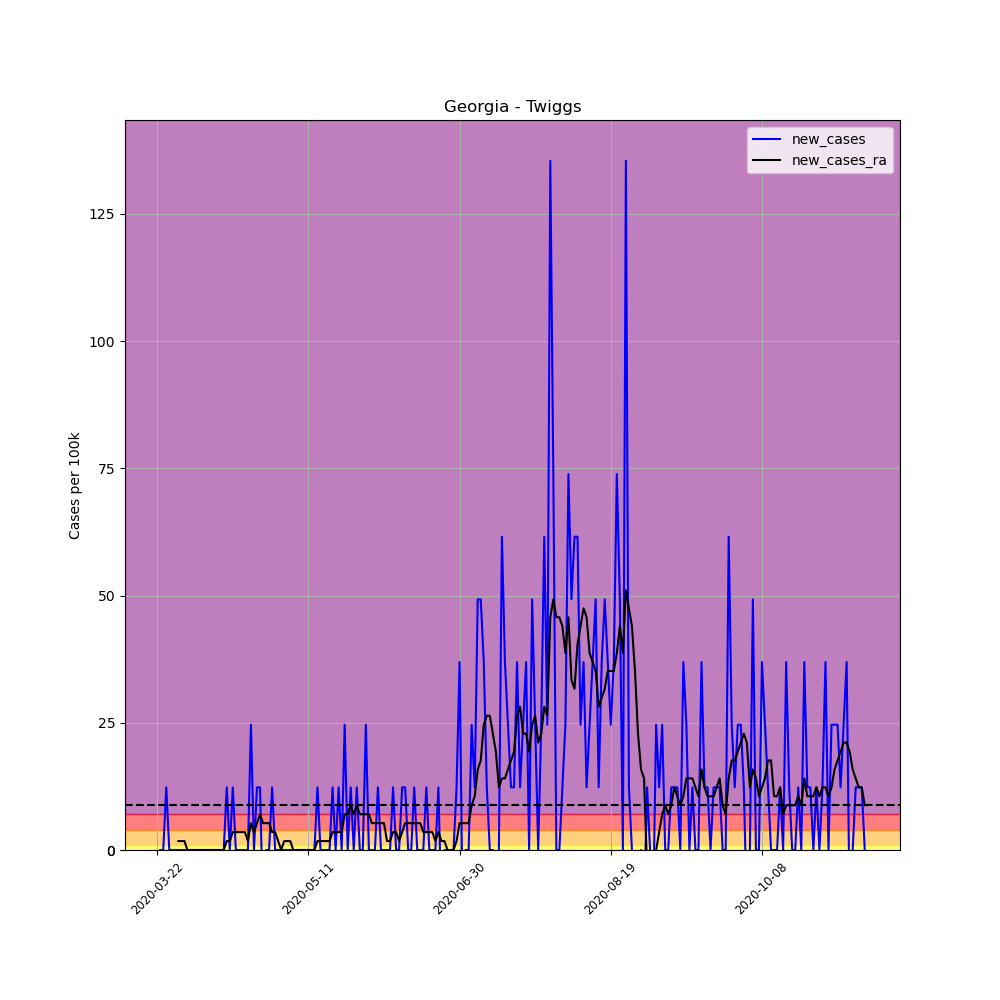

Values plotted in this chart, from the file beside it:
, date, county, state, fips, cases, deaths, COUNTY, STNAME, CTYNAME, POPESTIMATE2019, per_100k, per_100k_ra, new_cases, new_cases_ra
248106, 2020-03-22, Twiggs, Georgia, 13289, 1, 0, 289, Georgia, Twiggs, 8120, 12.32, , , 
248107, 2020-03-23, Twiggs, Georgia, 13289, 1, 0, 289, Georgia, Twiggs, 8120, 12.32, , 0.0, 
248108, 2020-03-24, Twiggs, Georgia, 13289, 1, 0, 289, Georgia, Twiggs, 8120, 12.32, , 0.0, 
248109, 2020-03-25, Twiggs, Georgia, 13289, 2, 0, 289, Georgia, Twiggs, 8120, 24.63, , 12.32, 
248110, 2020-03-26, Twiggs, Georgia, 13289, 2, 0, 289, Georgia, Twiggs, 8120, 24.63, , 0.0, 
248111, 2020-03-27, Twiggs, Georgia, 13289, 2, 0, 289, Georgia, Twiggs, 8120, 24.63, , 0.0, 
248112, 2020-03-28, Twiggs, Georgia, 13289, 2, 0, 289, Georgia, Twiggs, 8120, 24.63, 19.35, 0.0, 
248113, 2020-03-29, Twiggs, Georgia, 13289, 2, 0, 289, Georgia, Twiggs, 8120, 24.63, 21.11, 0.0, 1.759
248114, 2020-03-30, Twiggs, Georgia, 13289, 2, 0, 289, Georgia, Twiggs, 8120, 24.63, 22.87, 0.0, 1.759
248115, 2020-03-31, Twiggs, Georgia, 13289, 2, 0, 289, Georgia, Twiggs, 8120, 24.63, 24.63, 0.0, 1.759
248116, 2020-04-01, Twiggs, Georgia, 13289, 2, 0, 289, Georgia, Twiggs, 8120, 24.63, 24.63, 0.0, 0.0
248117, 2020-04-02, Twiggs, Georgia, 13289, 2, 0, 289, Georgia, Twiggs, 8120, 24.63, 24.63, 0.0, 0.0
248118, 2020-04-03, Twiggs, Georgia, 13289, 2, 0, 289, Georgia, Twiggs, 8120, 24.63, 24.63, 0.0, 0.0
248119, 2020-04-04, Twiggs, Georgia, 13289, 2, 0, 289, Georgia, Twiggs, 8120, 24.63, 24.63, 0.0, 0.0
248120, 2020-04-05, Twiggs, Georgia, 13289, 2, 0, 289, Georgia, Twiggs, 8120, 24.63, 24.63, 0.0, 0.0
248121, 2020-04-06, Twiggs, Georgia, 13289, 2, 0, 289, Georgia, Twiggs, 8120, 24.63, 24.63, 0.0, 0.0
248122, 2020-04-07, Twiggs, Georgia, 13289, 2, 0, 289, Georgia, Twiggs, 8120, 24.63, 24.63, 0.0, 0.0
248123, 2020-04-08, Twiggs, Georgia, 13289, 2, 0, 289, Georgia, Twiggs, 8120, 24.63, 24.63, 0.0, 0.0
248124, 2020-04-09, Twiggs, Georgia, 13289, 2, 0, 289, Georgia, Twiggs, 8120, 24.63, 24.63, 0.0, 0.0
248125, 2020-04-10, Twiggs, Georgia, 13289, 2, 0, 289, Georgia, Twiggs, 8120, 24.63, 24.63, 0.0, 0.0
248126, 2020-04-11, Twiggs, Georgia, 13289, 2, 0, 289, Georgia, Twiggs, 8120, 24.63, 24.63, 0.0, 0.0
248127, 2020-04-12, Twiggs, Georgia, 13289, 2, 0, 289, Georgia, Twiggs, 8120, 24.63, 24.63, 0.0, 0.0
248128, 2020-04-13, Twiggs, Georgia, 13289, 2, 0, 289, Georgia, Twiggs, 8120, 24.63, 24.63, 0.0, 0.0
248129, 2020-04-14, Twiggs, Georgia, 13289, 3, 0, 289, Georgia, Twiggs, 8120, 36.95, 26.39, 12.32, 1.759
248130, 2020-04-15, Twiggs, Georgia, 13289, 3, 0, 289, Georgia, Twiggs, 8120, 36.95, 28.15, 0.0, 1.759
248131, 2020-04-16, Twiggs, Georgia, 13289, 4, 0, 289, Georgia, Twiggs, 8120, 49.26, 31.67, 12.32, 3.519
248132, 2020-04-17, Twiggs, Georgia, 13289, 4, 0, 289, Georgia, Twiggs, 8120, 49.26, 35.19, 0.0, 3.519
248133, 2020-04-18, Twiggs, Georgia, 13289, 4, 0, 289, Georgia, Twiggs, 8120, 49.26, 38.71, 0.0, 3.519
248134, 2020-04-19, Twiggs, Georgia, 13289, 4, 0, 289, Georgia, Twiggs, 8120, 49.26, 42.22, 0.0, 3.519
248135, 2020-04-20, Twiggs, Georgia, 13289, 4, 0, 289, Georgia, Twiggs, 8120, 49.26, 45.74, 0.0, 3.519
248136, 2020-04-21, Twiggs, Georgia, 13289, 4, 0, 289, Georgia, Twiggs, 8120, 49.26, 47.5, 0.0, 1.759
248137, 2020-04-22, Twiggs, Georgia, 13289, 6, 0, 289, Georgia, Twiggs, 8120, 73.89, 52.78, 24.63, 5.278
248138, 2020-04-23, Twiggs, Georgia, 13289, 6, 0, 289, Georgia, Twiggs, 8120, 73.89, 56.3, 0.0, 3.519
248139, 2020-04-24, Twiggs, Georgia, 13289, 7, 0, 289, Georgia, Twiggs, 8120, 86.21, 61.58, 12.32, 5.278
248140, 2020-04-25, Twiggs, Georgia, 13289, 8, 0, 289, Georgia, Twiggs, 8120, 98.52, 68.61, 12.32, 7.037
248141, 2020-04-26, Twiggs, Georgia, 13289, 7, 0, 289, Georgia, Twiggs, 8120, 86.21, 73.89, -12.32, 5.278
248142, 2020-04-27, Twiggs, Georgia, 13289, 7, 0, 289, Georgia, Twiggs, 8120, 86.21, 79.17, 0.0, 5.278
248143, 2020-04-28, Twiggs, Georgia, 13289, 7, 0, 289, Georgia, Twiggs, 8120, 86.21, 84.45, 0.0, 5.278
248144, 2020-04-29, Twiggs, Georgia, 13289, 8, 0, 289, Georgia, Twiggs, 8120, 98.52, 87.97, 12.32, 3.519
248145, 2020-04-30, Twiggs, Georgia, 13289, 8, 0, 289, Georgia, Twiggs, 8120, 98.52, 91.48, 0.0, 3.519
248146, 2020-05-01, Twiggs, Georgia, 13289, 8, 0, 289, Georgia, Twiggs, 8120, 98.52, 93.24, 0.0, 1.759
248147, 2020-05-02, Twiggs, Georgia, 13289, 8, 0, 289, Georgia, Twiggs, 8120, 98.52, 93.24, 0.0, 0.0
248148, 2020-05-03, Twiggs, Georgia, 13289, 8, 0, 289, Georgia, Twiggs, 8120, 98.52, 95, 0.0, 1.759
248149, 2020-05-04, Twiggs, Georgia, 13289, 8, 0, 289, Georgia, Twiggs, 8120, 98.52, 96.76, 0.0, 1.759
248150, 2020-05-05, Twiggs, Georgia, 13289, 8, 0, 289, Georgia, Twiggs, 8120, 98.52, 98.52, 0.0, 1.759
248151, 2020-05-06, Twiggs, Georgia, 13289, 8, 0, 289, Georgia, Twiggs, 8120, 98.52, 98.52, 0.0, 0.0
248152, 2020-05-07, Twiggs, Georgia, 13289, 8, 0, 289, Georgia, Twiggs, 8120, 98.52, 98.52, 0.0, 0.0
248153, 2020-05-08, Twiggs, Georgia, 13289, 8, 0, 289, Georgia, Twiggs, 8120, 98.52, 98.52, 0.0, 0.0
248154, 2020-05-09, Twiggs, Georgia, 13289, 8, 0, 289, Georgia, Twiggs, 8120, 98.52, 98.52, 0.0, 0.0
248155, 2020-05-10, Twiggs, Georgia, 13289, 8, 0, 289, Georgia, Twiggs, 8120, 98.52, 98.52, 0.0, 0.0
248156, 2020-05-11, Twiggs, Georgia, 13289, 8, 0, 289, Georgia, Twiggs, 8120, 98.52, 98.52, 0.0, 0.0
248157, 2020-05-12, Twiggs, Georgia, 13289, 8, 0, 289, Georgia, Twiggs, 8120, 98.52, 98.52, 0.0, 0.0
248158, 2020-05-13, Twiggs, Georgia, 13289, 8, 0, 289, Georgia, Twiggs, 8120, 98.52, 98.52, 0.0, 0.0
248159, 2020-05-14, Twiggs, Georgia, 13289, 9, 0, 289, Georgia, Twiggs, 8120, 110.8, 100.3, 12.32, 1.759
248160, 2020-05-15, Twiggs, Georgia, 13289, 9, 0, 289, Georgia, Twiggs, 8120, 110.8, 102, 0.0, 1.759
248161, 2020-05-16, Twiggs, Georgia, 13289, 9, 0, 289, Georgia, Twiggs, 8120, 110.8, 103.8, 0.0, 1.759
248162, 2020-05-17, Twiggs, Georgia, 13289, 9, 0, 289, Georgia, Twiggs, 8120, 110.8, 105.6, 0.0, 1.759
248163, 2020-05-18, Twiggs, Georgia, 13289, 9, 0, 289, Georgia, Twiggs, 8120, 110.8, 107.3, 0.0, 1.759
248164, 2020-05-19, Twiggs, Georgia, 13289, 10, 0, 289, Georgia, Twiggs, 8120, 123.2, 110.8, 12.32, 3.519
248165, 2020-05-20, Twiggs, Georgia, 13289, 10, 0, 289, Georgia, Twiggs, 8120, 123.2, 114.4, 0.0, 3.519
... 175 more rows
